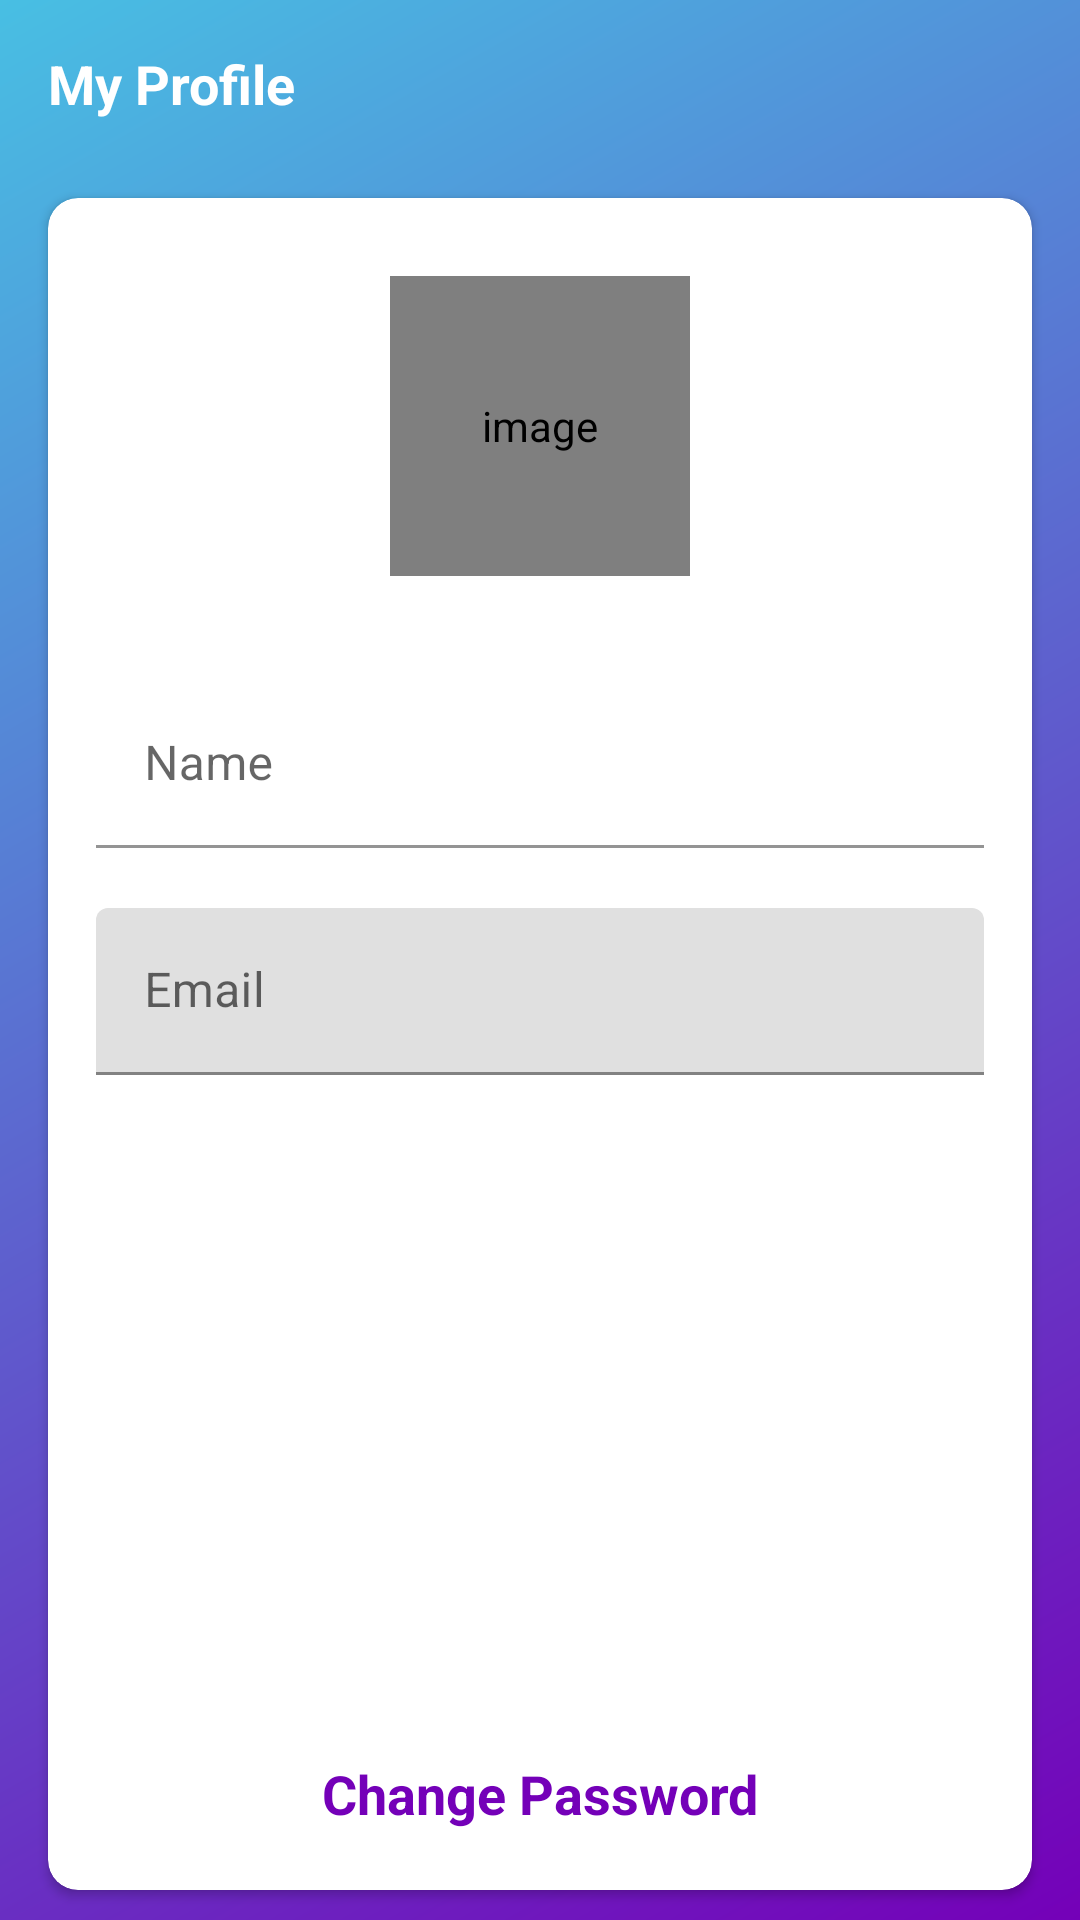

Here is an Android app screen rendered from its layout file. Give the layout XML and the strings, colors and styles it references.
<!-- AndroidManifest.xml: application theme Theme.TripHub -->
<!-- res/layout/activity_my_profile.xml -->
<?xml version="1.0" encoding="utf-8"?>
<LinearLayout xmlns:android="http://schemas.android.com/apk/res/android"
    xmlns:app="http://schemas.android.com/apk/res-auto"
    xmlns:tools="http://schemas.android.com/tools"
    android:layout_width="match_parent"
    android:layout_height="match_parent"
    android:background="@drawable/gradient_background"
    android:orientation="vertical"
    tools:context=".activities.MyProfileActivity">

    <androidx.appcompat.widget.Toolbar
        android:id="@+id/toolbarMyProfileActivity"
        android:layout_width="match_parent"
        android:layout_height="?attr/actionBarSize">

        <TextView
            android:id="@+id/tvTitle"
            android:layout_width="match_parent"
            android:layout_height="match_parent"
            android:gravity="center_vertical"
            android:text="@string/nav_my_profile"
            android:textColor="@color/white"
            android:textSize="@dimen/toolbar_title_text_size"
            android:textStyle="bold" />

    </androidx.appcompat.widget.Toolbar>

    <androidx.cardview.widget.CardView
        android:layout_width="match_parent"
        android:layout_height="match_parent"
        android:layout_marginStart="@dimen/my_profile_screen_content_margin_start_end"
        android:layout_marginTop="@dimen/my_profile_screen_content_margin_top_bottom"
        android:layout_marginEnd="@dimen/my_profile_screen_content_margin_start_end"
        android:layout_marginBottom="@dimen/my_profile_screen_content_margin_top_bottom"
        android:elevation="@dimen/card_view_elevation"
        app:cardCornerRadius="@dimen/card_view_corner_radius">

        <androidx.constraintlayout.widget.ConstraintLayout
            android:layout_width="match_parent"
            android:layout_height="match_parent">

            <LinearLayout
                android:layout_width="match_parent"
                android:layout_height="wrap_content"
                android:gravity="center_horizontal"
                android:orientation="vertical"
                android:padding="@dimen/my_profile_screen_content_padding"
                app:layout_constraintEnd_toEndOf="parent"
                app:layout_constraintStart_toStartOf="parent"
                app:layout_constraintTop_toTopOf="parent">

                <de.hdodenhof.circleimageview.CircleImageView
                    android:id="@+id/ivUserImage"
                    android:layout_width="@dimen/my_profile_user_image_size"
                    android:layout_height="@dimen/my_profile_user_image_size"
                    android:layout_marginTop="@dimen/my_profile_user_image_margin_top_bottom"
                    android:layout_marginBottom="@dimen/my_profile_user_image_margin_top_bottom"
                    android:contentDescription="@string/image_content_description"
                    android:src="@drawable/ic_user_placeholder_image" />

                <com.google.android.material.textfield.TextInputLayout
                    android:layout_width="match_parent"
                    android:layout_height="wrap_content"
                    android:layout_marginTop="@dimen/my_profile_name_til_margin_top">

                    <androidx.appcompat.widget.AppCompatEditText
                        android:id="@+id/etName"
                        android:layout_width="match_parent"
                        android:layout_height="wrap_content"
                        android:background="@color/white"
                        android:hint="@string/name"
                        android:textSize="@dimen/et_text_size" />
                </com.google.android.material.textfield.TextInputLayout>

                <com.google.android.material.textfield.TextInputLayout
                    android:layout_width="match_parent"
                    android:layout_height="wrap_content"
                    android:layout_marginTop="@dimen/my_profile_et_email_margin_top">

                    <androidx.appcompat.widget.AppCompatEditText
                        android:id="@+id/etEmail"
                        android:layout_width="match_parent"
                        android:layout_height="wrap_content"
                        android:focusable="false"
                        android:focusableInTouchMode="false"
                        android:hint="@string/email"
                        android:inputType="textEmailAddress"
                        android:textSize="@dimen/et_text_size" />
                </com.google.android.material.textfield.TextInputLayout>

                <Button
                    android:id="@+id/btnUpdate"
                    android:layout_width="match_parent"
                    android:layout_height="wrap_content"
                    android:layout_gravity="center"
                    android:layout_marginTop="@dimen/my_profile_btn_update_margin_top"
                    android:background="@drawable/button_rounded_gradient"
                    android:foreground="?attr/selectableItemBackground"
                    android:gravity="center"
                    android:paddingTop="@dimen/btn_padding_top_bottom"
                    android:paddingBottom="@dimen/btn_padding_top_bottom"
                    android:text="@string/update"
                    android:textColor="@android:color/white"
                    android:textSize="@dimen/btn_text_size" />

                <com.google.android.material.textfield.TextInputLayout
                    android:id="@+id/tilOldPassword"
                    android:layout_width="match_parent"
                    android:layout_height="wrap_content"
                    android:layout_marginTop="@dimen/my_profile_name_til_margin_top"
                    android:animateLayoutChanges="true"
                    android:visibility="gone"
                    tools:visibility="visible">

                    <androidx.appcompat.widget.AppCompatEditText
                        android:id="@+id/etOldPassword"
                        android:layout_width="match_parent"
                        android:layout_height="wrap_content"
                        android:background="@color/white"
                        android:hint="@string/password"
                        android:inputType="textPassword"
                        android:textSize="@dimen/et_text_size_small" />
                </com.google.android.material.textfield.TextInputLayout>

                <com.google.android.material.textfield.TextInputLayout
                    android:id="@+id/tilNewPassword1"
                    android:layout_width="match_parent"
                    android:layout_height="wrap_content"
                    android:layout_marginTop="@dimen/new_password_margin_top"
                    android:animateLayoutChanges="true"
                    android:visibility="gone"
                    tools:visibility="visible">

                    <androidx.appcompat.widget.AppCompatEditText
                        android:id="@+id/etNewPassword1"
                        android:layout_width="match_parent"
                        android:layout_height="wrap_content"
                        android:background="@color/white"
                        android:hint="@string/new_password"
                        android:inputType="textPassword"
                        android:textSize="@dimen/et_text_size_small" />
                </com.google.android.material.textfield.TextInputLayout>

                <com.google.android.material.textfield.TextInputLayout
                    android:id="@+id/tilNewPassword2"
                    android:layout_width="match_parent"
                    android:layout_height="wrap_content"
                    android:layout_marginTop="@dimen/new_password_margin_top"
                    android:animateLayoutChanges="true"
                    android:visibility="gone"
                    tools:visibility="visible">

                    <androidx.appcompat.widget.AppCompatEditText
                        android:id="@+id/etNewPassword2"
                        android:layout_width="match_parent"
                        android:layout_height="wrap_content"
                        android:background="@color/white"
                        android:hint="@string/repeat_new_password"
                        android:inputType="textPassword"
                        android:textSize="@dimen/et_text_size_small" />
                </com.google.android.material.textfield.TextInputLayout>

            </LinearLayout>

            <TextView
                android:id="@+id/tvChangePassword"
                android:layout_width="wrap_content"
                android:layout_height="wrap_content"
                android:layout_marginBottom="@dimen/my_profile_change_password_margin_bottom"
                android:clickable="true"
                android:gravity="center"
                android:text="@string/change_password"
                android:textColor="@color/primary"
                android:textSize="@dimen/my_profile_change_password_text_size"
                android:textStyle="bold"
                app:layout_constraintBottom_toBottomOf="parent"
                app:layout_constraintEnd_toEndOf="parent"
                app:layout_constraintStart_toStartOf="parent" />

            <Button
                android:id="@+id/btnUpdatePassword"
                android:layout_width="match_parent"
                android:layout_height="wrap_content"
                android:layout_gravity="center"
                android:layout_marginTop="@dimen/my_profile_btn_update_margin_top"
                android:background="@drawable/button_rounded_gradient"
                android:foreground="?attr/selectableItemBackground"
                android:gravity="center"
                android:layout_marginStart="@dimen/btn_margin_start_end_bottom_small"
                android:layout_marginEnd="@dimen/btn_margin_start_end_bottom_small"
                android:layout_marginBottom="@dimen/btn_margin_start_end_bottom_small"
                android:paddingTop="@dimen/btn_padding_top_bottom_small"
                android:paddingBottom="@dimen/btn_padding_top_bottom_small"
                android:text="@string/update_password"
                android:textColor="@android:color/white"
                android:textSize="@dimen/btn_text_size_small"
                android:visibility="gone"
                app:layout_constraintBottom_toBottomOf="parent"
                app:layout_constraintEnd_toEndOf="parent"
                app:layout_constraintStart_toStartOf="parent"
                tools:visibility="visible" />

        </androidx.constraintlayout.widget.ConstraintLayout>
    </androidx.cardview.widget.CardView>
</LinearLayout>
<!-- resources referenced by this layout -->
<resources>
  <color name="primary">#7400B8</color>
  <color name="white">#FFFFFFFF</color>
  <dimen name="btn_margin_start_end_bottom_small">16dp</dimen>
  <dimen name="btn_padding_top_bottom">8dp</dimen>
  <dimen name="btn_padding_top_bottom_small">4dp</dimen>
  <dimen name="btn_text_size">18sp</dimen>
  <dimen name="btn_text_size_small">12sp</dimen>
  <dimen name="card_view_corner_radius">10dp</dimen>
  <dimen name="card_view_elevation">10dp</dimen>
  <dimen name="et_text_size">16sp</dimen>
  <dimen name="et_text_size_small">12sp</dimen>
  <dimen name="my_profile_btn_update_margin_top">30dp</dimen>
  <dimen name="my_profile_change_password_margin_bottom">20dp</dimen>
  <dimen name="my_profile_change_password_text_size">18sp</dimen>
  <dimen name="my_profile_et_email_margin_top">20dp</dimen>
  <dimen name="my_profile_name_til_margin_top">25dp</dimen>
  <dimen name="my_profile_screen_content_margin_start_end">16dp</dimen>
  <dimen name="my_profile_screen_content_margin_top_bottom">10dp</dimen>
  <dimen name="my_profile_screen_content_padding">16dp</dimen>
  <dimen name="my_profile_user_image_margin_top_bottom">10dp</dimen>
  <dimen name="my_profile_user_image_size">100dp</dimen>
  <dimen name="new_password_margin_top">5dp</dimen>
  <dimen name="toolbar_title_text_size">18sp</dimen>
  <!-- drawable gradient_background (drawable) -->
  <?xml version="1.0" encoding="utf-8"?>
  <shape xmlns:android="http://schemas.android.com/apk/res/android"
      android:shape="rectangle">
      <gradient
          android:startColor="@color/primary"
          android:endColor="@color/secondaryVariant"
          android:angle="135" />
  </shape>
  <string name="change_password">Change Password</string>
  <string name="email">Email</string>
  <string name="image_content_description">image</string>
  <string name="name">Name</string>
  <string name="nav_my_profile">My Profile</string>
  <string name="new_password">New Password</string>
  <string name="password">Password</string>
  <string name="repeat_new_password">Repeat New Password</string>
  <string name="update">Update</string>
  <string name="update_password">Update Password</string>
  <style name="Theme.TripHub" parent="Theme.MaterialComponents.Light.NoActionBar">
          
          <item name="colorPrimary">@color/primary</item>
          <item name="colorPrimaryVariant">@color/primaryVariant</item>
          <item name="colorOnPrimary">@color/onPrimary</item>
          
          <item name="colorSecondary">@color/secondary</item>
          <item name="colorSecondaryVariant">@color/secondaryVariant</item>
          <item name="colorOnSecondary">@color/onSecondary</item>
          
          <item name="android:statusBarColor">?attr/colorPrimaryVariant</item>
          
      </style>
  <color name="secondaryVariant">#48BFE3</color>
  <color name="primaryVariant">#6930C3</color>
  <color name="onPrimary">@color/white</color>
  <color name="secondary">#80FFDB</color>
  <color name="onSecondary">@color/black</color>
  <color name="black">#FF000000</color>
</resources>
